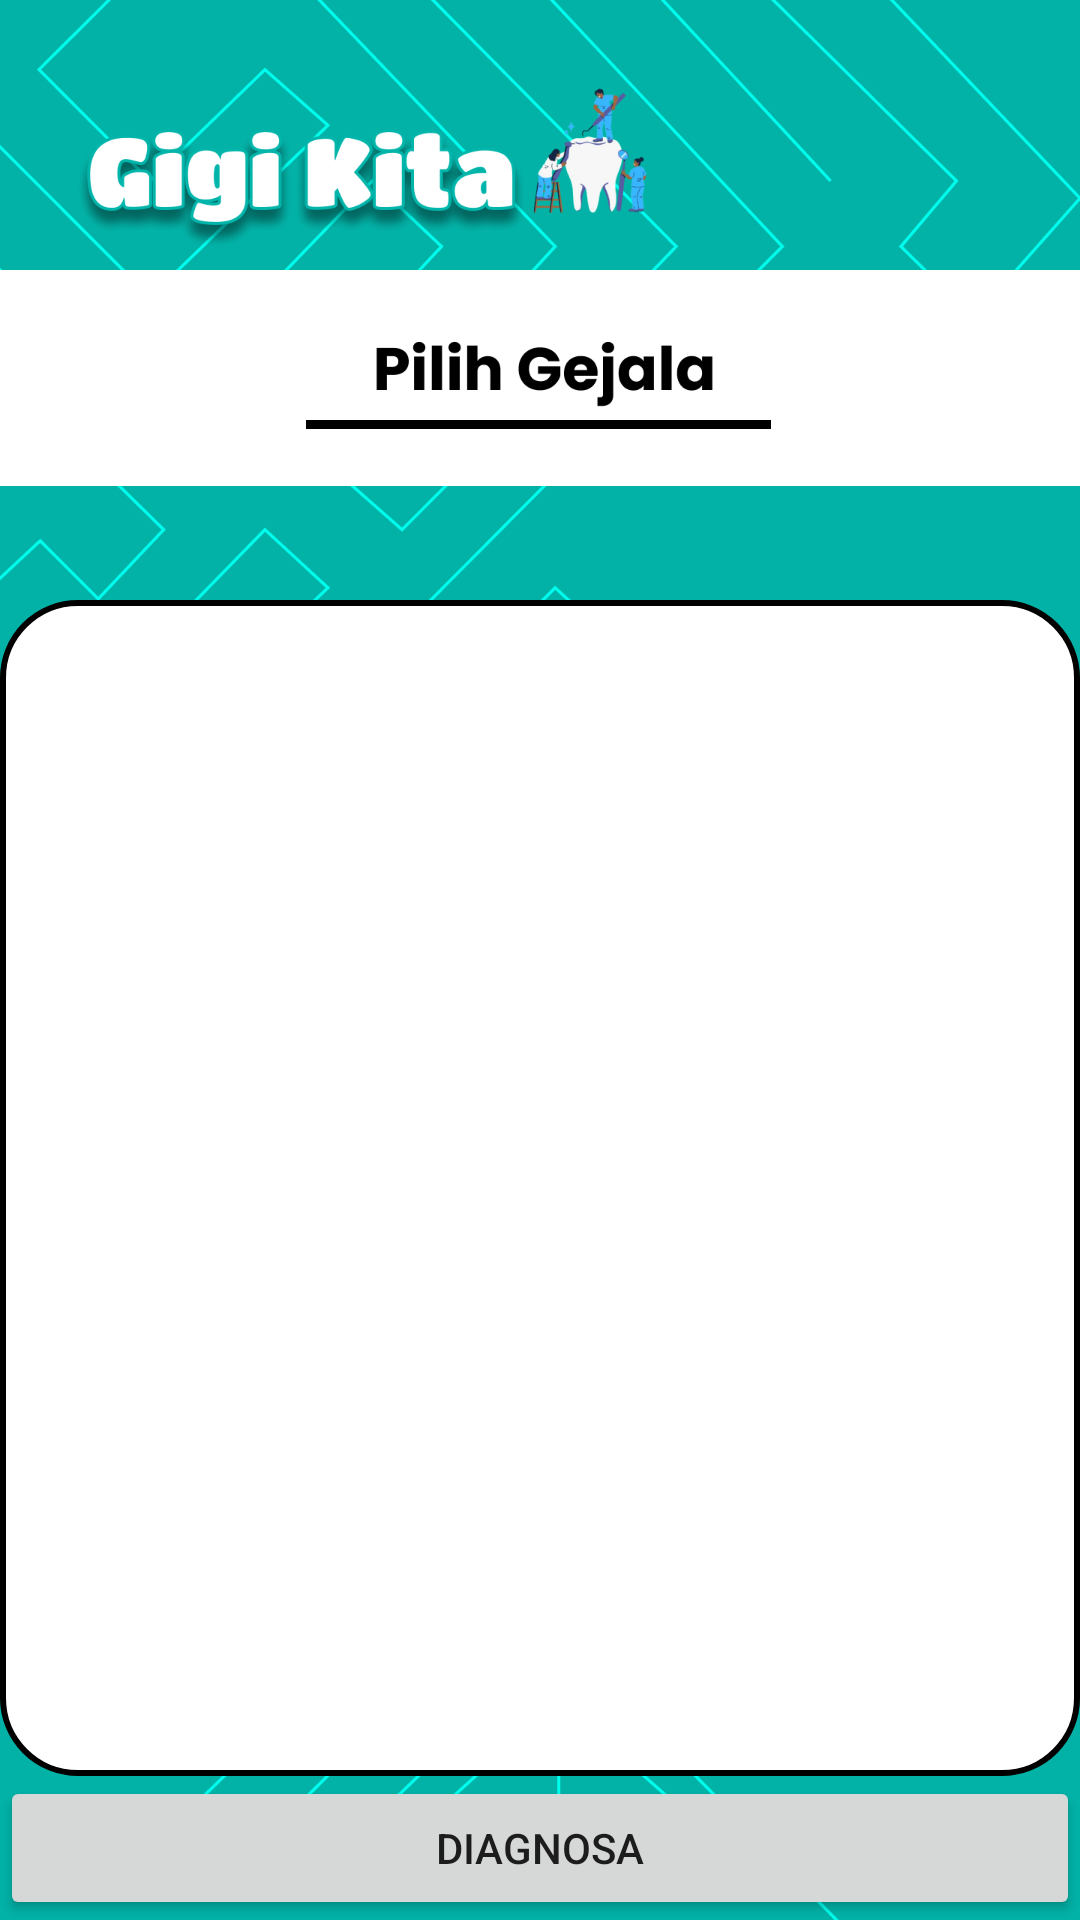

Reconstruct the res/layout file that produces this screen, plus the resources it refers to.
<!-- AndroidManifest.xml: application theme Theme.Testing -->
<!-- res/layout/activity_pilih_gejala.xml -->
<?xml version="1.0" encoding="utf-8"?>
<RelativeLayout xmlns:android="http://schemas.android.com/apk/res/android"
    xmlns:tools="http://schemas.android.com/tools"
    android:layout_width="match_parent"
    android:background="@drawable/pilihgejala"
    android:layout_height="match_parent"
    tools:context=".pilih_gejala">

    <ListView
        android:id="@+id/rvGejalaPenyakit"
        android:layout_width="match_parent"
        android:layout_height="match_parent"
        android:layout_above="@+id/btnDiagnosa"
        android:divider="@android:color/darker_gray"
        android:dividerHeight="1.5dp"
        android:layout_marginTop="200dp"
        android:background="@drawable/panjang"

        android:padding="16dp" />

    <Button
        android:id="@+id/btnDiagnosa"
        android:layout_width="match_parent"
        android:layout_height="wrap_content"
        android:layout_alignParentBottom="true"
        android:text="Diagnosa" />

</RelativeLayout>
<!-- resources referenced by this layout -->
<resources>
  <!-- drawable panjang (drawable) -->
  <?xml version="1.0" encoding="utf-8"?>
  <shape xmlns:android="http://schemas.android.com/apk/res/android"
      android:shape="rectangle">
      <stroke android:color="@color/black"
          android:width="2dp"/>
          <corners android:radius="25dp"/>
      <solid android:color="@color/white"/>
  
  
  </shape>
  <!-- drawable pilihgejala: png bitmap (drawable, 196834 bytes) -->
  <style name="Theme.Testing" parent="Theme.AppCompat.DayNight.NoActionBar">
          
          <item name="colorPrimary">@color/purple_500</item>
          <item name="colorPrimaryVariant">@color/purple_700</item>
          <item name="colorOnPrimary">@color/white</item>
          
          <item name="colorSecondary">@color/teal_200</item>
          <item name="colorSecondaryVariant">@color/teal_700</item>
          <item name="colorOnSecondary">@color/black</item>
          
          <item name="android:statusBarColor">?attr/colorPrimaryVariant</item>
          
      </style>
  <!-- not gathered from this repository: default colours our renderer supplied (Android Studio template values) -->
  <color name="purple_500">#FF6200EE</color>
  <color name="purple_700">#FF3700B3</color>
  <color name="teal_200">#FF03DAC5</color>
  <color name="teal_700">#FF018786</color>
  <color name="black">#FF000000</color>
  <color name="white">#FFFFFFFF</color>
</resources>
